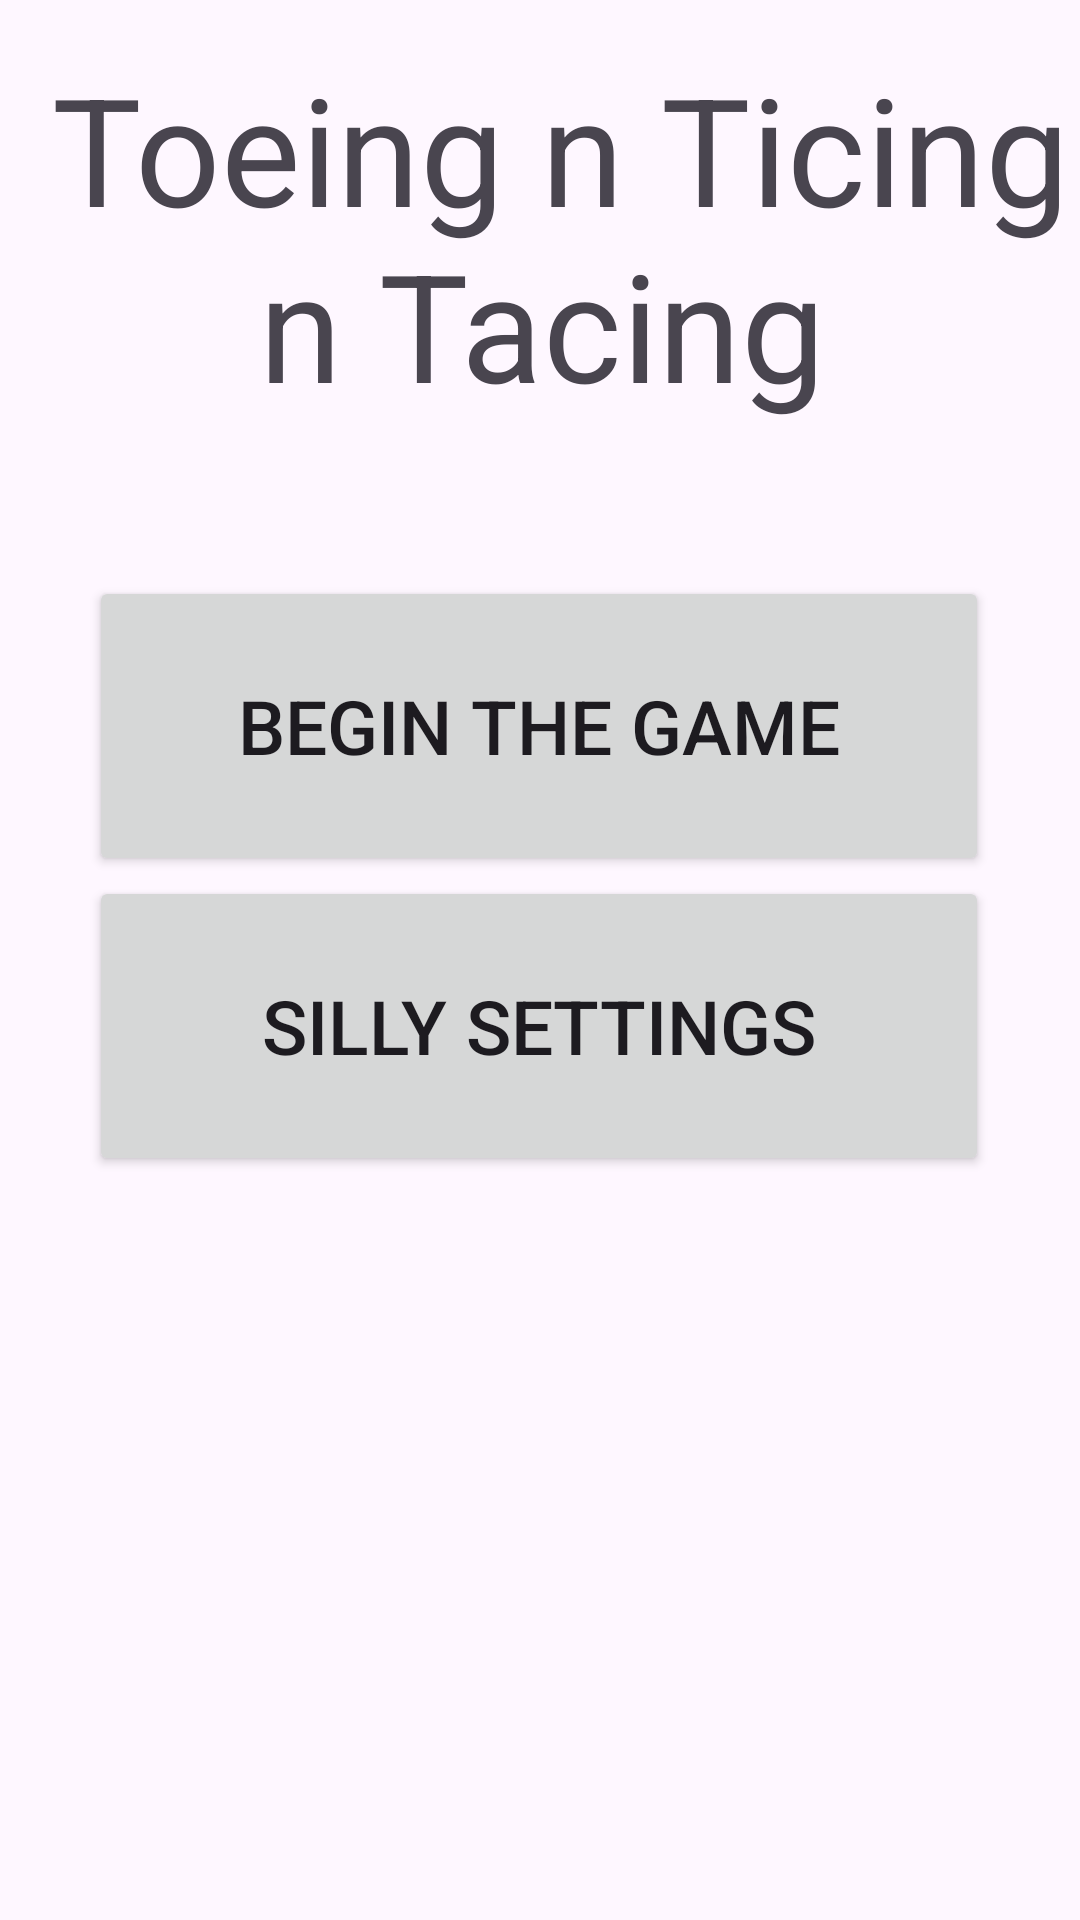

Here is an Android app screen rendered from its layout file. Give the layout XML and the strings, colors and styles it references.
<!-- AndroidManifest.xml: application theme Theme.ToeTicTac -->
<!-- res/layout/activity_main.xml -->
<?xml version="1.0" encoding="utf-8"?>
<androidx.constraintlayout.widget.ConstraintLayout xmlns:android="http://schemas.android.com/apk/res/android"
    xmlns:app="http://schemas.android.com/apk/res-auto"
    xmlns:tools="http://schemas.android.com/tools"
    android:id="@+id/main"
    android:layout_width="match_parent"
    android:layout_height="match_parent"
    tools:context=".MainActivity">

    <Button
        android:id="@+id/start_Button"
        android:layout_width="300dp"
        android:layout_height="100dp"
        android:layout_marginStart="55dp"
        android:layout_marginEnd="56dp"
        android:text="Begin The Game"
        android:textSize="25sp"
        app:layout_constraintBottom_toTopOf="@+id/settings_Button"
        app:layout_constraintEnd_toEndOf="parent"
        app:layout_constraintStart_toStartOf="parent" />

    <Button
        android:id="@+id/settings_Button"
        android:layout_width="300dp"
        android:layout_height="100dp"
        android:layout_marginStart="55dp"
        android:layout_marginEnd="56dp"
        android:layout_marginBottom="248dp"
        android:text="Silly Settings"
        android:textSize="25sp"
        app:layout_constraintBottom_toBottomOf="parent"
        app:layout_constraintEnd_toEndOf="parent"
        app:layout_constraintStart_toStartOf="parent" />

    <TextView
        android:id="@+id/titleTextView"
        android:layout_width="385dp"
        android:layout_height="244dp"
        android:layout_marginStart="13dp"
        android:layout_marginTop="16dp"
        android:layout_marginEnd="13dp"
        android:text=" Toeing n Ticing n Tacing"
        android:textAlignment="center"
        android:textSize="50sp"
        app:layout_constraintEnd_toEndOf="parent"
        app:layout_constraintStart_toStartOf="parent"
        app:layout_constraintTop_toTopOf="parent" />

</androidx.constraintlayout.widget.ConstraintLayout>
<!-- resources referenced by this layout -->
<resources>
  <style name="Theme.ToeTicTac" parent="Base.Theme.ToeTicTac" />
  <style name="Base.Theme.ToeTicTac" parent="Theme.Material3.DayNight.NoActionBar">
          
          
      </style>
</resources>
